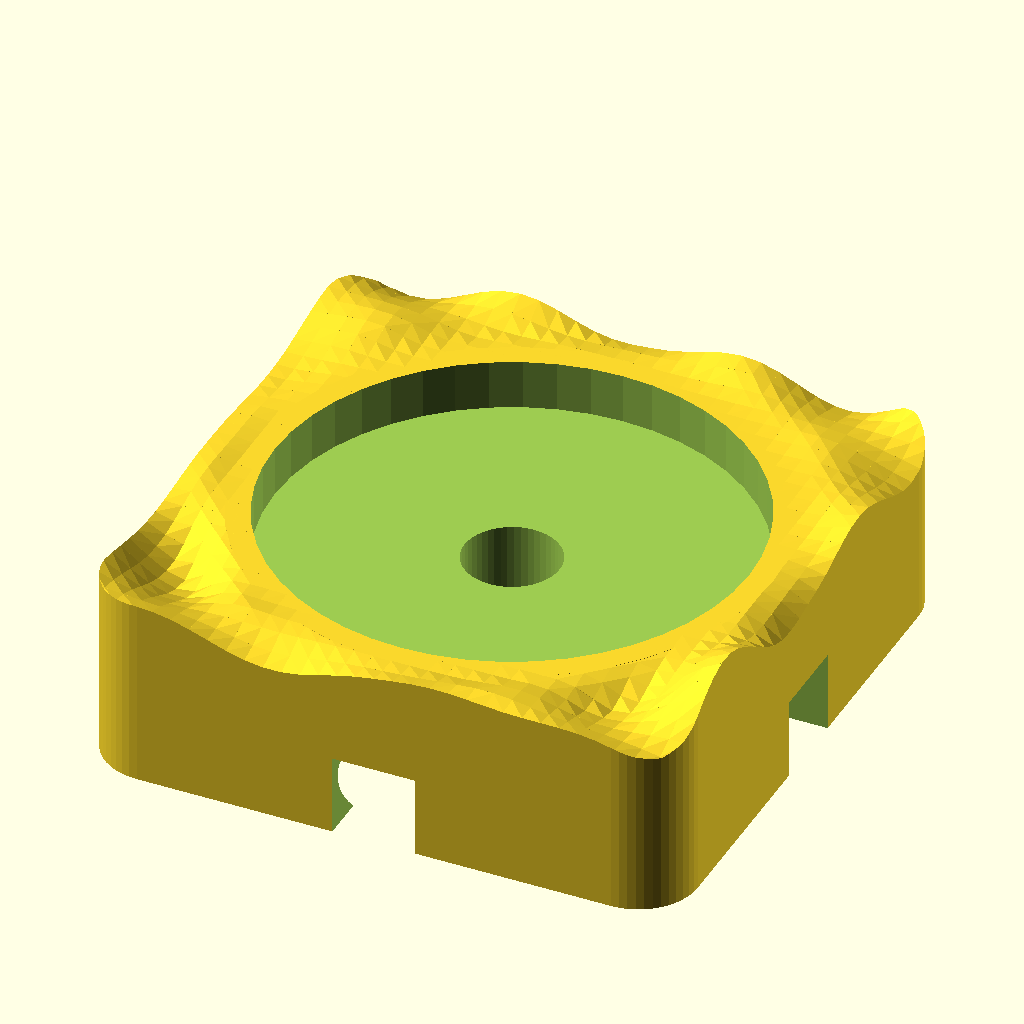
Cell 1: rendered with the file's own defaults.
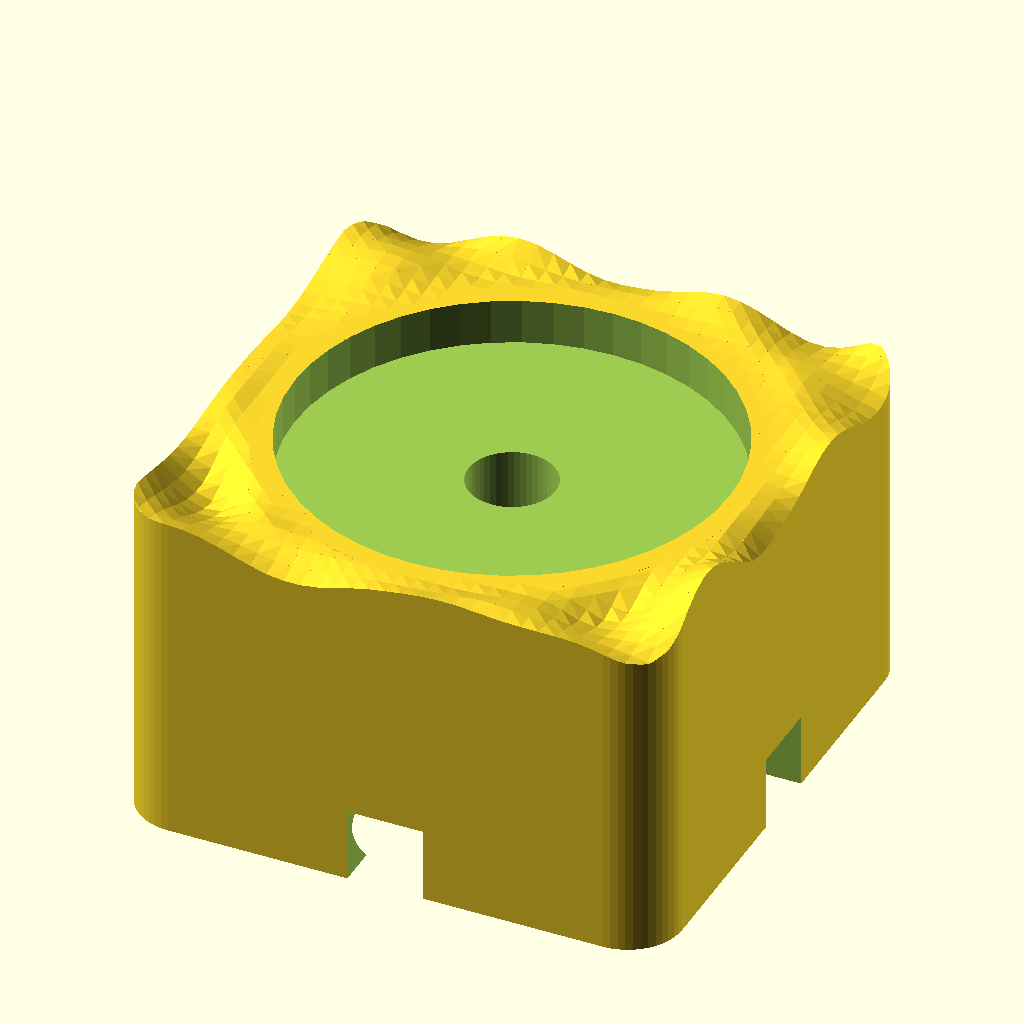
Cell 2: the same model with ground_level = 30.
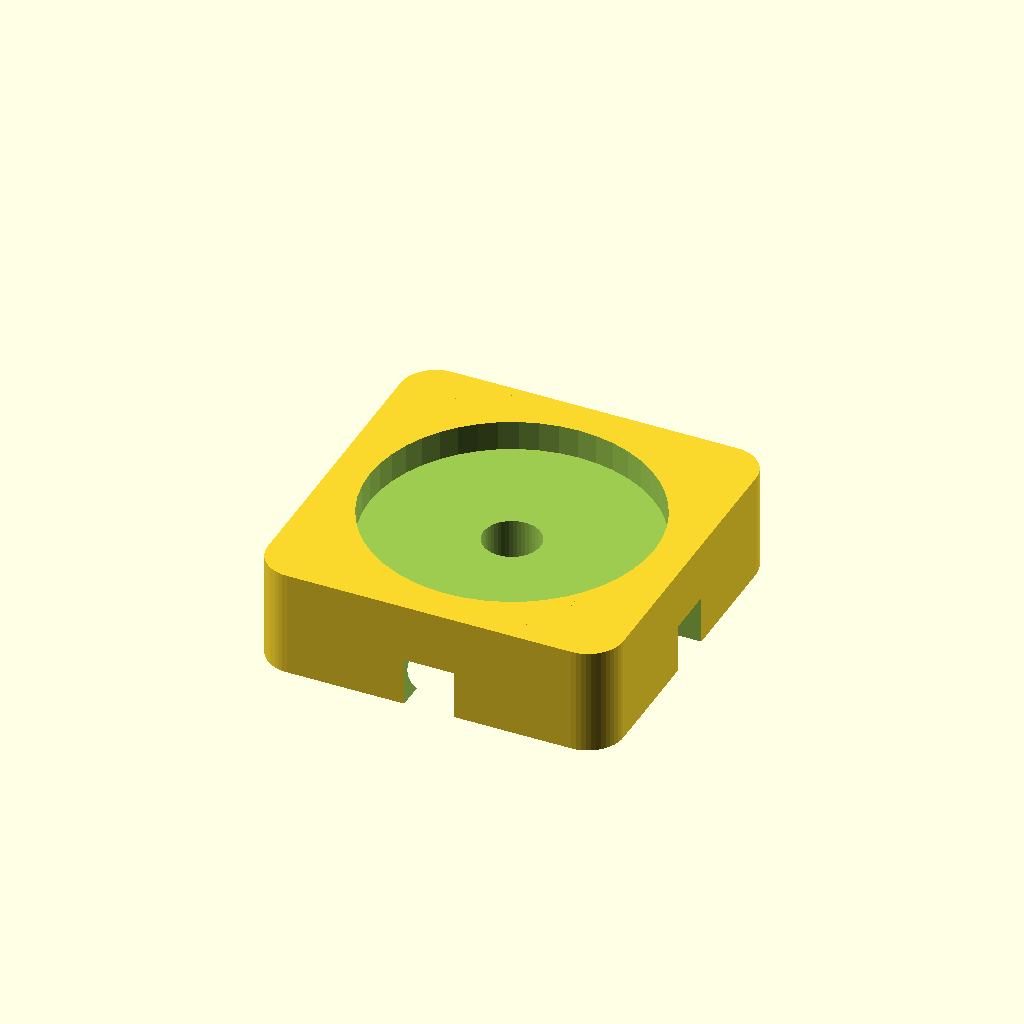
Cell 3: the same model with flat_radius = 44.
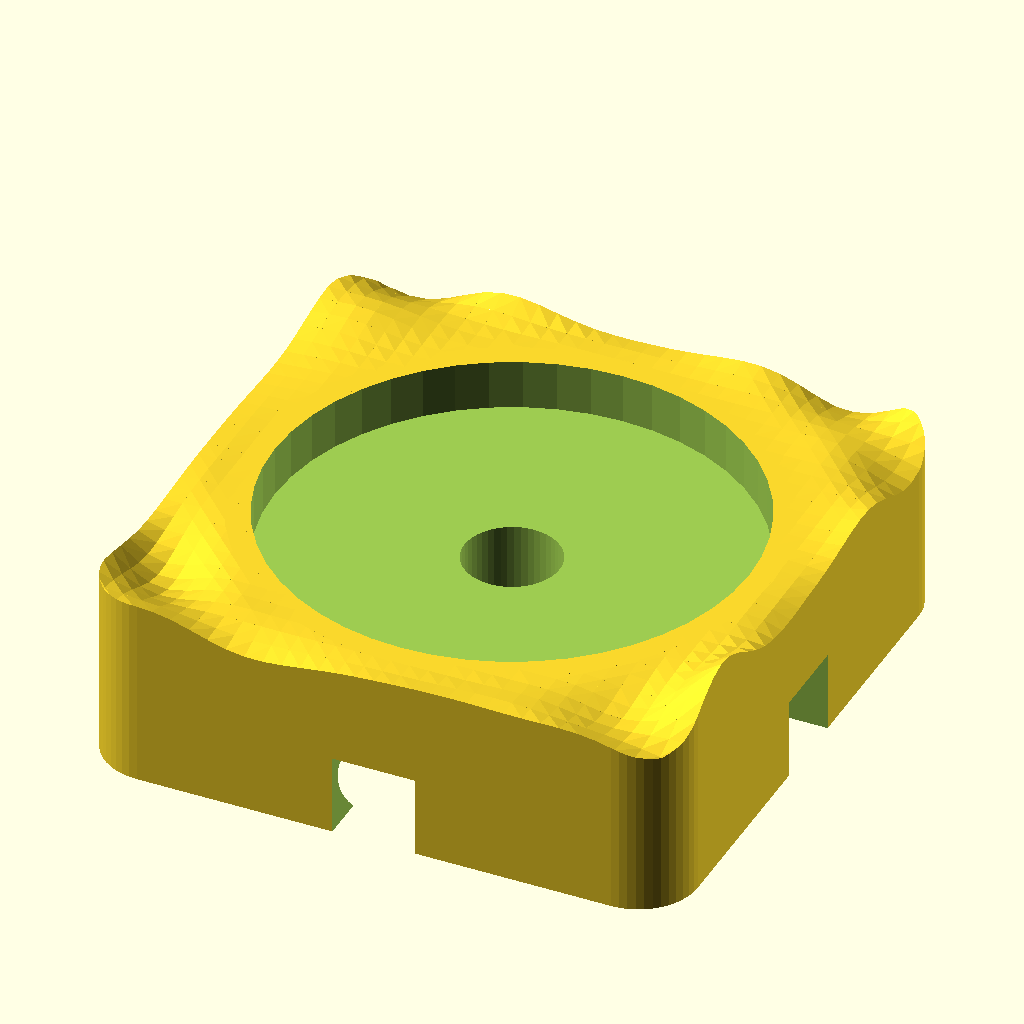
Cell 4: the same model with blend = 8.
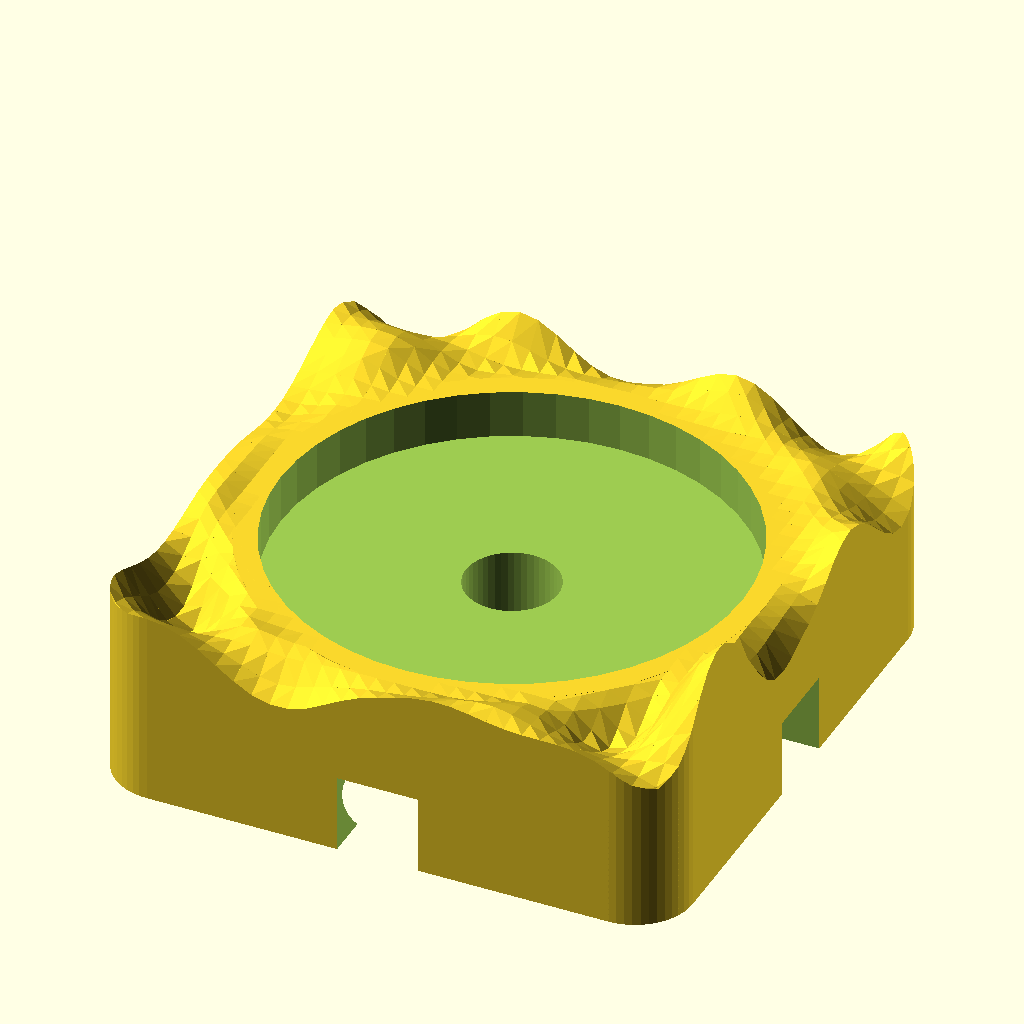
Cell 5: amp = 10 (everything else at default).
The same orthographic view direction (rotation 55°, 0°, 25°; colour scheme Cornfield) for every cell, with the view re-fitted per cell, so scale and position can differ between cells.
OpenSCAD source file projects/chess/models/board/cell.scad:
// cell — one square cell of the puzzle chess board, styled as a smooth
// battlefield tile. It is one of the three parts of the `board` model (the
// others are pin.scad and platform.scad).
//
// The top is a gently rolling terrain with a round central SOCKET that holds
// a separately printed platform (platform.scad); the platform's top finishes
// flush with the surrounding flat plateau, giving a chess piece a firm, level
// stage. The ground swells and dips toward the edges, most strongly at the
// rounded corners. The surface is a heightfield (one height per point), so
// however it undulates it never creates a downward overhang — the terrain
// prints support-free.
//
// `design` (0..7) selects one of eight deterministic terrains, so a board
// assembled from many cells reads as continuously varied ground. Cells join
// edge-to-edge with pin.scad connectors that drop in from underneath, holding
// a small gap between neighbours so height mismatches read as natural seams.

include <connector.scad>

// ---- Terrain parameters ----
design       = 0;    // 0..7: which of the eight battlefield layouts to build
grid_n       = 32;   // terrain resolution (grid cells per side)
ground_level = 15;   // nominal ground height, and the flat plateau height (mm).
                     //   Raised to keep a solid roof of material between the taller
                     //   pin pocket below and the platform socket floor above.
flat_radius  = 22;   // radius of the flat round central plateau (44 mm across)
blend        = 4;    // width over which terrain eases up out of the plateau
amp          = 5;    // greatest terrain swing from ground (peaks/dips at corners)
eject_radius = 4;    // radius of the eject hole punched up through the socket floor
                     //   (8 mm across) so a rod poked in from under the board pushes
                     //   the platform back out of its socket

half    = cell_size / 2;
spacing = cell_size / grid_n;

function vx(i) = -half + i * spacing;
function vy(j) = -half + j * spacing;

// Eight smooth terrains: three blended sine ripples with per-design random
// frequencies and phases. rands() with a fixed seed is deterministic.
prm = rands(0, 1, 12, 1000 + design * 101);
function ripple(x, y, k) =
    sin((8 + prm[k * 4 + 0] * 14) * x + prm[k * 4 + 2] * 360) *
    sin((8 + prm[k * 4 + 1] * 14) * y + prm[k * 4 + 3] * 360);
function undulation(x, y) = (ripple(x, y, 0) + ripple(x, y, 1) + ripple(x, y, 2)) / 3;

function smoothstep(e0, e1, v) = let (t = max(0, min(1, (v - e0) / (e1 - e0)))) t * t * (3 - 2 * t);
function corner01(x, y) = (abs(x) / half) * (abs(y) / half);  // 0 on axes -> 1 at corners

// Terrain height at grid vertex (i, j): flat at ground_level over the round
// plateau, then easing smoothly into the undulating ground, with the swing
// weighted toward the corners so the mid-edges (the grooves) stay calm.
function height(i, j) =
    let (
        x = vx(i), y = vy(j),
        r = sqrt(x * x + y * y),
        b = smoothstep(flat_radius, flat_radius + blend, r),
        a = amp * (0.4 + 0.6 * corner01(x, y))
    )
    max(1, ground_level + b * a * undulation(x, y));

// Render the selected design when this file is opened directly. Another
// file can set `cell_library_only = true` before including this one to
// pull in the module without auto-rendering a cell.
if (is_undef(cell_library_only) || !cell_library_only)
    cell();

module cell() {
    difference() {
        intersection() {
            union() {
                terrain();
                // Crisp, guaranteed-flat round plateau for the platform to seat in.
                cylinder(r = flat_radius, h = ground_level);
            }
            rounded_prism();   // rounds the vertical corners & sets the footprint
        }
        // Round central socket for the platform, recessed from the plateau top.
        socket();
        // Eject hole up through the socket floor, open at the board bottom.
        eject_hole();
        // One dumbbell groove per side, open at the bottom for the pins.
        for (a = [0, 90, 180, 270])
            rotate([0, 0, a])
                groove();
    }
}

// Heightfield solid: for each grid cell, hull four corner posts running
// from the bed (z = 0) up to that corner's terrain height. Shared corner
// heights make neighbouring cells meet seamlessly, so the union is a single
// watertight body with a flat base and a smooth terrain top.
module terrain() {
    for (i = [0 : grid_n - 1])
        for (j = [0 : grid_n - 1])
            hull() {
                post(i,     j);
                post(i + 1, j);
                post(i,     j + 1);
                post(i + 1, j + 1);
            }
}

module post(i, j) {
    e = 0.001;  // negligible footprint; the hull spans the true corner points
    translate([vx(i), vy(j), 0])
        cube([e, e, height(i, j)]);
}

// Tall rounded-corner square prism used to round the tile and trim it to
// its footprint. Extends well above the tallest terrain.
module rounded_prism() {
    linear_extrude(height = ground_level + amp + 10)
        offset(r = corner_radius)
            square(cell_size - 2 * corner_radius, center = true);
}

// Round recess in the plateau centre. Its floor sits socket_depth below the
// plateau top so the platform's top finishes flush with the terrain plateau.
module socket() {
    eps = 0.2;  // break the plateau surface cleanly
    translate([0, 0, ground_level - socket_depth])
        cylinder(r = socket_radius, h = socket_depth + eps);
}

// Small hole punched straight up from the board bottom (z = 0) through the
// socket floor and into the socket cavity. With the platform seated, its
// underside spans this hole, so a rod poked in from underneath the board bears
// on the disc and pushes it back out — no way to lever it from the top.
module eject_hole() {
    eps = 0.2;
    translate([0, 0, -eps])
        cylinder(r = eject_radius, h = (ground_level - socket_depth) + 2 * eps);
}

// A dumbbell-half pocket cut into the +Y edge and OPEN AT THE BOTTOM
// (z = 0). It is a round bulb chamber set groove_depth in from the edge,
// joined to the edge by a narrow neck slot. The pin's bulb drops up into
// the chamber from below; the bulb is wider than the neck slot, so the
// joined cells cannot pull apart. The cell body above the pocket forms the
// roof the pin bottoms out against.
module groove() {
    eps = 0.2;
    bulb_cy   = half - groove_depth;                 // chamber centre
    slot_len  = (half + eps) - bulb_cy;              // neck reaches through the edge
    translate([0, 0, -eps])
        linear_extrude(groove_height + eps)
            union() {
                // Nominal cavity — the pin (pin.scad) carries the clearance by
                // being shrunk connector_gap on every face. Enlarging it here
                // too would double the gap and the joint would fall apart.
                translate([0, bulb_cy])
                    circle(r = bulb_radius);
                translate([0, bulb_cy + slot_len / 2])
                    square([neck_width, slot_len], center = true);
            }
}
Parameter table extracted from the source (name, type, default, range or options):
design: number, default 0
grid_n: number, default 32
ground_level: number, default 15
flat_radius: number, default 22
blend: number, default 4
amp: number, default 5
eject_radius: number, default 4
